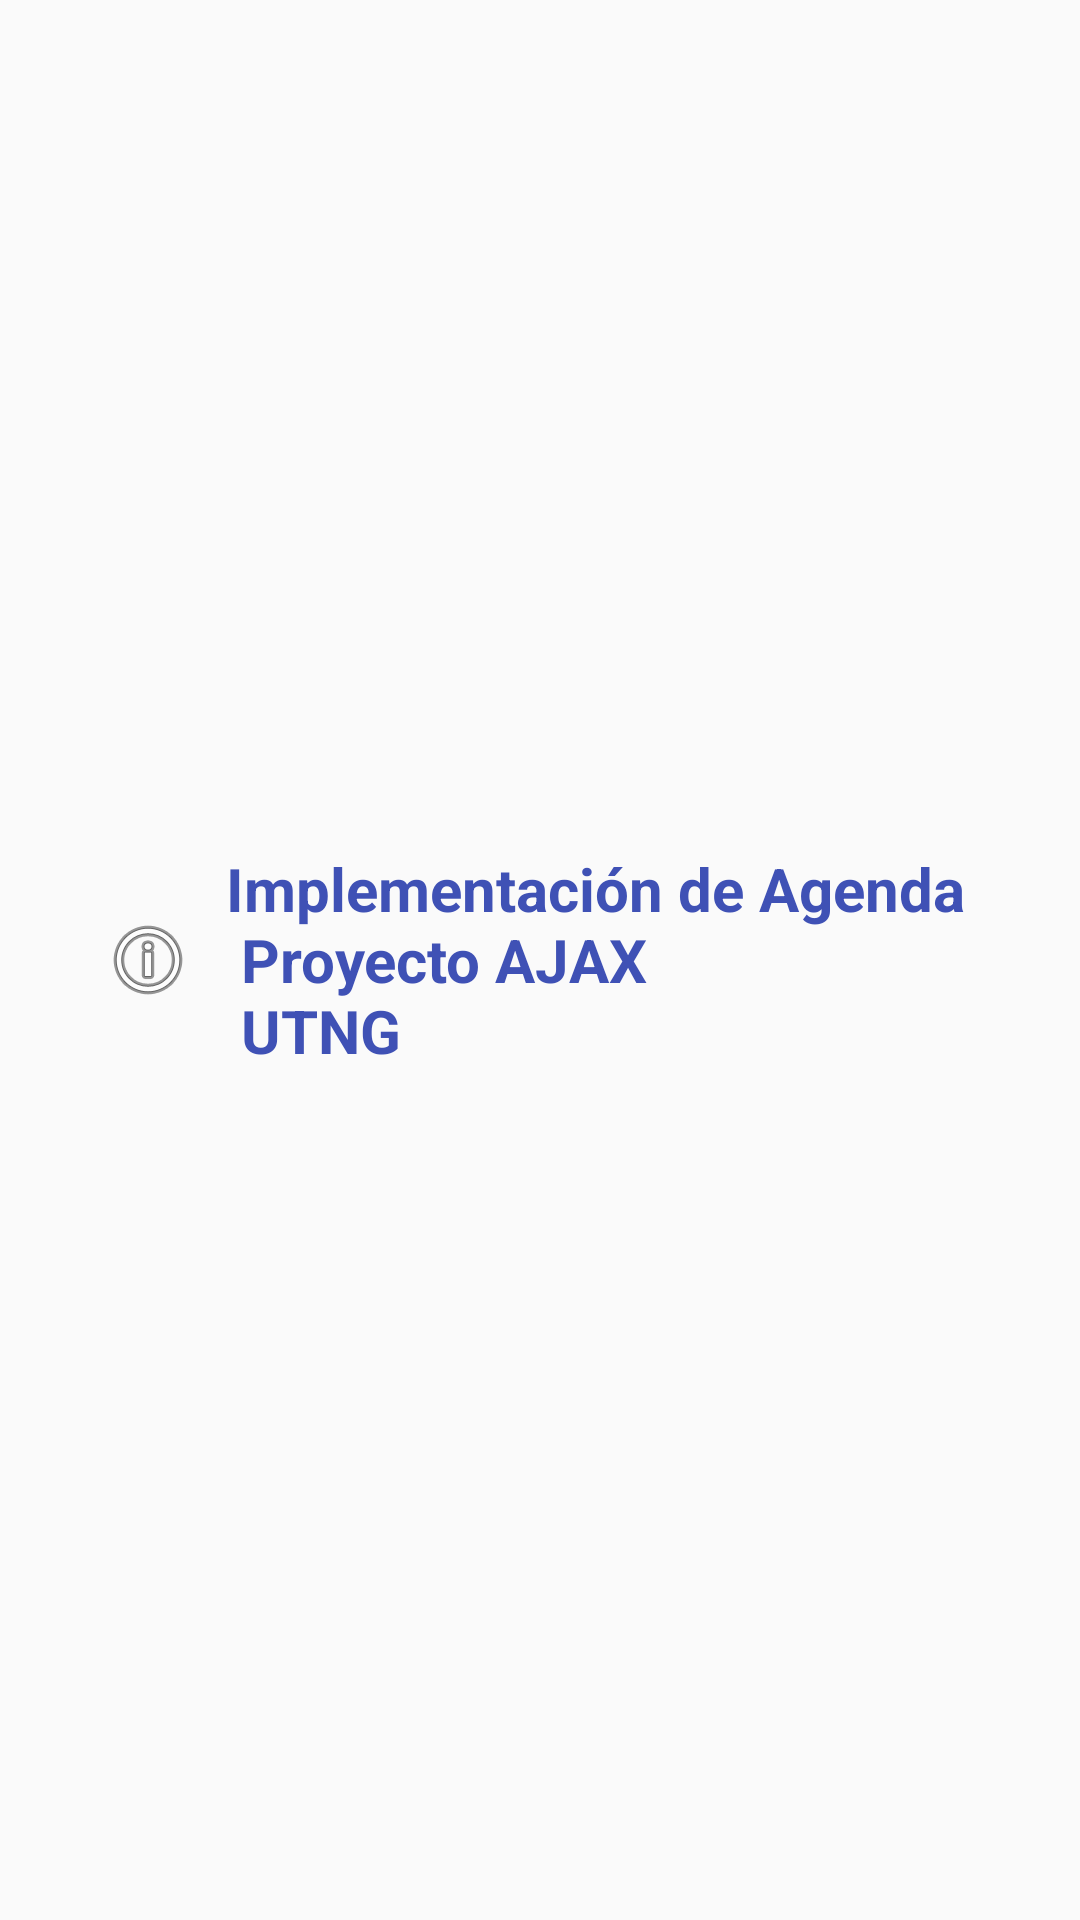

Write the Android layout XML for this screen, with the resource values it uses.
<!-- AndroidManifest.xml: application theme AppTheme -->
<!-- res/layout/acercade.xml -->
<?xml version="1.0" encoding="utf-8"?>
<LinearLayout xmlns:android="http://schemas.android.com/apk/res/android"
    android:orientation="horizontal"
    android:layout_width="fill_parent"
    android:layout_height="wrap_content"
    android:gravity="center">
    <ImageView 
              android:src="@android:drawable/ic_menu_info_details"
              android:layout_width="wrap_content"
              android:layout_height="fill_parent"
              android:layout_marginRight="10dp"/>
	<TextView 
             android:text="@string/descripcion"
             android:layout_width="wrap_content"
             android:layout_height="fill_parent"
        android:textSize="20dp"
        android:textStyle="bold"
        android:layout_gravity="center_horizontal"
             android:textColor="@color/colorPrimary"
             android:gravity="center_vertical"/>
</LinearLayout>
<!-- resources referenced by this layout -->
<resources>
  <color name="colorPrimary">#3F51B5</color>
  <string name="descripcion">Implementación de Agenda \n Proyecto AJAX \n UTNG</string>
  <style name="AppTheme" parent="Theme.AppCompat.Light.DarkActionBar">
          
      </style>
</resources>
